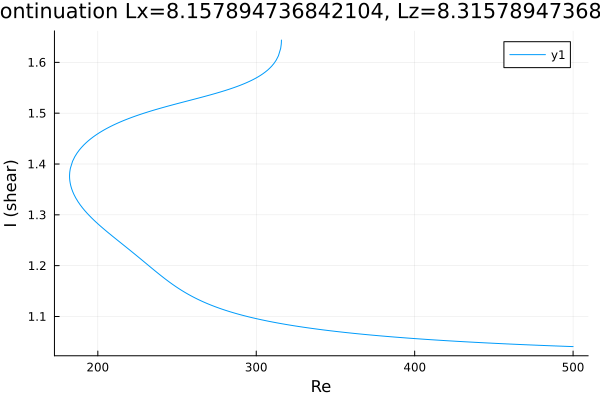

Values plotted in this chart, from the file beside it:
Re, shear
500.0, 1.041
498.8, 1.041
497.4, 1.041
496, 1.041
494.6, 1.041
493.1, 1.042
491.7, 1.042
490.3, 1.042
488.9, 1.042
487.5, 1.042
486.1, 1.042
484.7, 1.043
483.2, 1.043
481.8, 1.043
480.4, 1.043
479, 1.043
477.6, 1.043
476.2, 1.044
474.8, 1.044
473.3, 1.044
472.9, 1.044
471.5, 1.044
470.1, 1.044
468.7, 1.045
467.3, 1.045
465.9, 1.045
464.5, 1.045
463, 1.045
461.6, 1.046
460.2, 1.046
458.8, 1.046
457.4, 1.046
456, 1.046
454.6, 1.047
453.1, 1.047
451.7, 1.047
450.3, 1.047
448.9, 1.047
447.5, 1.048
446.1, 1.048
444.7, 1.048
443.2, 1.048
441.8, 1.049
440.4, 1.049
439, 1.049
437.6, 1.049
436.2, 1.049
434.8, 1.05
433.3, 1.05
431.9, 1.05
430.5, 1.05
429.1, 1.051
427.7, 1.051
426.3, 1.051
424.9, 1.051
423.4, 1.052
422, 1.052
420.6, 1.052
419.2, 1.053
417.8, 1.053
... 342 more rows
